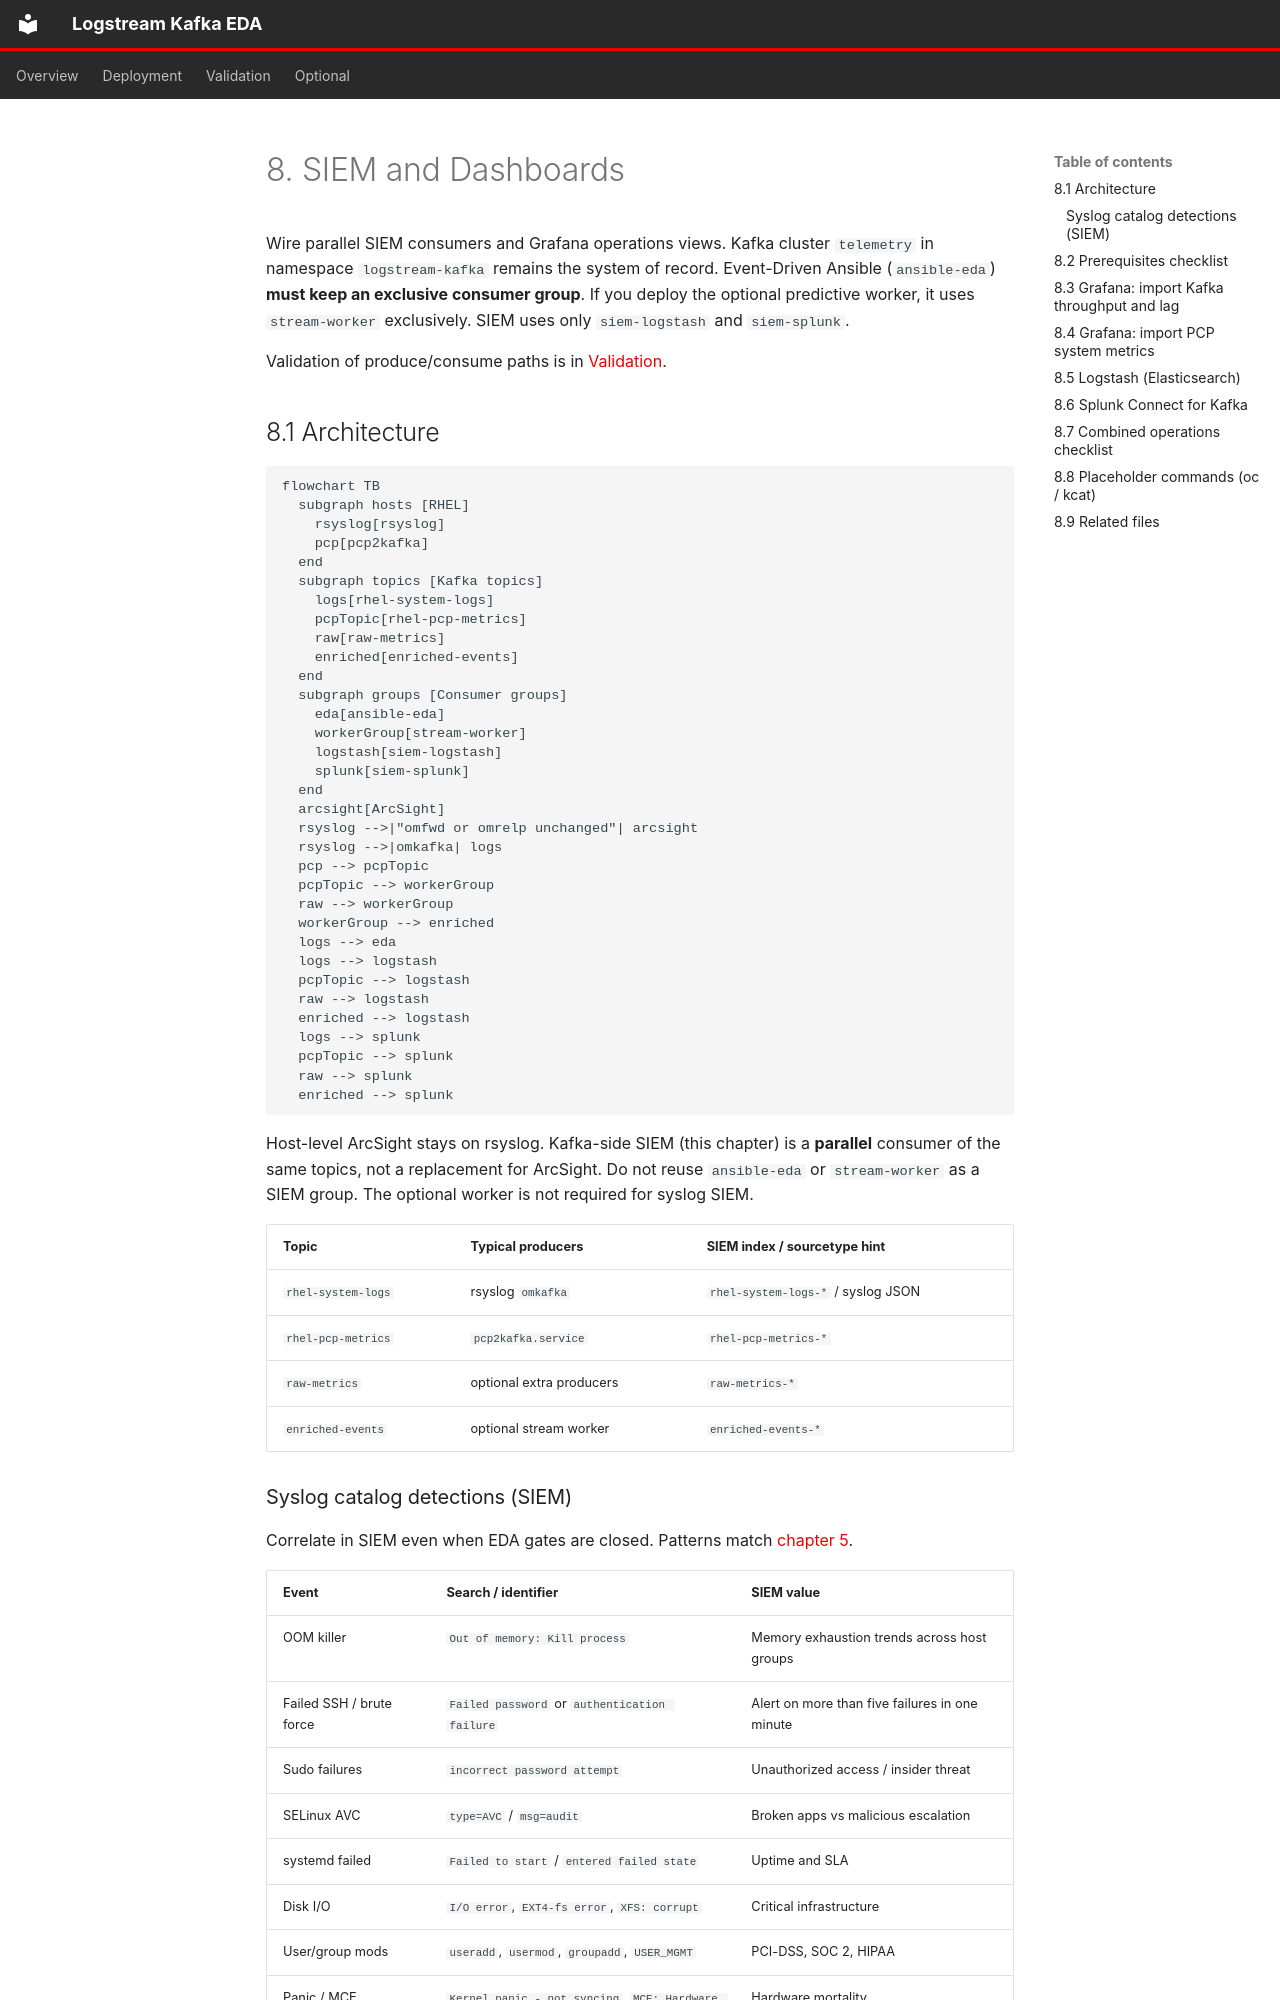

repository: chrismulderza/logstream-kafka-eda-ai · page: 08-siem-dashboards/index.html · generator: mkdocs

# 8. SIEM and Dashboards

Wire parallel SIEM consumers and Grafana operations views. Kafka cluster `telemetry` in namespace `logstream-kafka` remains the system of record. Event-Driven Ansible (`ansible-eda`) **must keep an exclusive consumer group**. If you deploy the optional predictive worker, it uses `stream-worker` exclusively. SIEM uses only `siem-logstash` and `siem-splunk`.

Validation of produce/consume paths is in [Validation](07-validation-runbook.md).

## 8.1 Architecture

```mermaid
flowchart TB
  subgraph hosts [RHEL]
    rsyslog[rsyslog]
    pcp[pcp2kafka]
  end
  subgraph topics [Kafka topics]
    logs[rhel-system-logs]
    pcpTopic[rhel-pcp-metrics]
    raw[raw-metrics]
    enriched[enriched-events]
  end
  subgraph groups [Consumer groups]
    eda[ansible-eda]
    workerGroup[stream-worker]
    logstash[siem-logstash]
    splunk[siem-splunk]
  end
  arcsight[ArcSight]
  rsyslog -->|"omfwd or omrelp unchanged"| arcsight
  rsyslog -->|omkafka| logs
  pcp --> pcpTopic
  pcpTopic --> workerGroup
  raw --> workerGroup
  workerGroup --> enriched
  logs --> eda
  logs --> logstash
  pcpTopic --> logstash
  raw --> logstash
  enriched --> logstash
  logs --> splunk
  pcpTopic --> splunk
  raw --> splunk
  enriched --> splunk
```

Host-level ArcSight stays on rsyslog. Kafka-side SIEM (this chapter) is a **parallel** consumer of the same topics, not a replacement for ArcSight. Do not reuse `ansible-eda` or `stream-worker` as a SIEM group. The optional worker is not required for syslog SIEM.

| Topic | Typical producers | SIEM index / sourcetype hint |
|-------|-------------------|------------------------------|
| `rhel-system-logs` | rsyslog `omkafka` | `rhel-system-logs-*` / syslog JSON |
| `rhel-pcp-metrics` | `pcp2kafka.service` | `rhel-pcp-metrics-*` |
| `raw-metrics` | optional extra producers | `raw-metrics-*` |
| `enriched-events` | optional stream worker | `enriched-events-*` |
